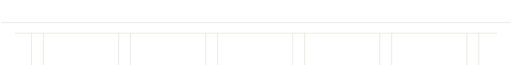
t = 0.00 s
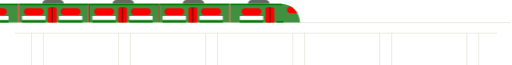
t = 1.67 s
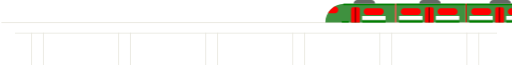
t = 3.33 s
t = 5.00 s: frame unchanged from t = 0.00 s, image omitted
t = 6.67 s: frame unchanged from t = 0.00 s, image omitted
t = 8.33 s: frame unchanged from t = 0.00 s, image omitted

The animated SVG that drew these frames (rendered in a browser with its animation timeline set to each time). Animation: 4 CSS @keyframes rules; frames cover the first 8.33 s, repeats indefinitely.

<?xml version="1.0" encoding="utf-8"?>
<!-- Generator: Adobe Illustrator 23.0.6, SVG Export Plug-In . SVG Version: 6.00 Build 0)  -->
<svg version="1.1" id="Layer_1" xmlns="http://www.w3.org/2000/svg" xmlns:xlink="http://www.w3.org/1999/xlink" x="0px" y="0px"
	 viewBox="0 0 600 76.6" style="enable-background:new 0 0 600 76.6;" xml:space="preserve">
<style type="text/css">
	<!-- .st0{fill:none;stroke:#E7E6DD;stroke-miterlimit:10;}
	.st1{fill:none;stroke:#E7E6DD;stroke-width:0.93;stroke-miterlimit:10;}
	.st2{fill:#064694;}
	.st3{fill:#0F3D8A;}
	.st4{fill:#FFFFFF;}
	.st5{fill:#2D65A8;}
	.st6{fill:none;stroke:#CFD64D;stroke-width:1.8074;stroke-miterlimit:10;}
	.st7{fill:none;stroke:#092E8C;stroke-width:0.794;stroke-miterlimit:10;}
	.st8{fill:#E7E6DD;} -->
	.st0{fill:none;stroke:#E7E6DD;stroke-miterlimit:10;}
	.st1{fill:none;stroke:#E7E6DD;stroke-width:0.93;stroke-miterlimit:10;}
	.st2{fill:#064694;}
	.st3{fill:#3f913f;}
	.st4{fill:#FFFFFF;}
	.st5{fill:#FF0000;}
	.st6{fill:none;stroke:#008000;stroke-width:1.8074;stroke-miterlimit:10;}
	.st7{fill:none;stroke:#000000;stroke-width:0.794;stroke-miterlimit:10;}
	.st8{fill:#646964;}

	#english{ 
		opacity:0;
		<!-- fill:red; -->
		-webkit-animation:linear infinite;
    -webkit-animation-name: hideEnglish;
    -webkit-animation-duration: 15s;
	-webkit-animation-delay: 15s;
		}
	#hindi{ 
		opacity:0;
	-webkit-animation:linear infinite;
    -webkit-animation-name: hideHindi;
    -webkit-animation-duration: 15s;
	
	}
	
	#english-first{ 
		opacity:0;
		-webkit-animation:linear;
    -webkit-animation-name: hideEnglish1;
    -webkit-animation-duration: 15s;
	-webkit-animation-iteration-count: 1;
		}
	
	<!-- #mask-train{ background-color:#ababab;fill:#EFEFEF;} -->
	#train_1_{
	transform: translateX(-100%);
    -webkit-animation:linear infinite;
    -webkit-animation-name: run;
    -webkit-animation-duration: 15s;
	<!-- opacity:.5; -->
	}     
	@keyframes run {
		0% { transform: translateX(-100%);  }
  30% { transform: translateX(100%);  }
  55% { transform: translateX(100%);  }
  85% { transform: translateX(-100%);}
  100% { transform: translateX(-100%);  }
  }
@keyframes hideHindi {
  0% { opacity: 0;}
  15% { opacity: 0;  }
  16% { opacity: 0;  }
  70% { opacity: 0;}
  71% { opacity: 0;  }
  
  100% { opacity: 0;  }
}

@keyframes hideEnglish1 {
  0% { opacity: 0;}
  
  14.7% { opacity: 0; }
  15.1% { opacity: 0; }
  70% { opacity: 0;}
  71% { opacity: 0; }
  
  100% { opacity: 0; }
}
@keyframes hideEnglish {
  0% { opacity: 0;}
  
  14.7% { opacity: 0; }
  15.1% { opacity: 0; }
  70% { opacity: 0;}
  71% { opacity: 0; }
  
  100% { opacity: 0; }
}
</style>
<g id="bridge">
	<g id="bridge_1_">
		<line class="st0" x1="0" y1="26.6" x2="600" y2="26.6"/>
		<line class="st1" x1="16" y1="39.1" x2="584" y2="39.1"/>
		<line class="st1" x1="35.5" y1="38.6" x2="35.5" y2="76.6"/>
		<line class="st1" x1="49.5" y1="38.6" x2="49.5" y2="76.6"/>
		<line class="st1" x1="138.1" y1="38.6" x2="138.1" y2="76.6"/>
		<line class="st1" x1="152.1" y1="38.6" x2="152.1" y2="76.6"/>
		<line class="st1" x1="240.7" y1="38.6" x2="240.7" y2="76.6"/>
		<line class="st1" x1="254.7" y1="38.6" x2="254.7" y2="76.6"/>
		<line class="st1" x1="343.3" y1="38.6" x2="343.3" y2="76.6"/>
		<line class="st1" x1="357.3" y1="38.6" x2="357.3" y2="76.6"/>
		<line class="st1" x1="445.9" y1="38.6" x2="445.9" y2="76.6"/>
		<line class="st1" x1="459.9" y1="38.6" x2="459.9" y2="76.6"/>
		<line class="st1" x1="548.5" y1="38.6" x2="548.5" y2="76.6"/>
		<line class="st1" x1="562.5" y1="38.6" x2="562.5" y2="76.6"/>
	</g>
</g>
<g id="english">
	<path class="st2" d="M116.2,21.4V10.2h-0.1l-3.7,8.8h-1.6l-3.7-8.8H107v11.2h-1.9V7.1h2.7l3.8,9.1h0l3.8-9.1h2.7v14.3H116.2z"/>
	<path class="st2" d="M126.5,21.4c0-0.2-0.1-0.8-0.1-1h-0.1c-0.8,0.9-1.7,1.3-2.9,1.3c-1.9,0-3.5-1-3.5-2.9c0-2.4,2.2-3.2,3.9-3.2
		h2.5v-1.2c0-1.3-0.8-1.9-2.1-1.9c-1.1,0-2.1,0.4-2.1,1.4v0.3h-1.7v-0.2c0-2.1,1.9-2.9,3.8-2.9c2.1,0,3.9,0.8,3.9,3.1v5.2
		c0,0.6,0.1,1.7,0.2,2.1H126.5z M126.4,16.8H124c-1.2,0-2.2,0.4-2.2,1.7c0,1.1,0.9,1.6,2,1.6c1.7,0,2.6-0.9,2.6-2.3V16.8z"/>
	<path class="st2" d="M136.9,21.4V15c0-1.6-0.8-2.4-2-2.4c-1.4,0-2.5,1.1-2.5,2.9v5.8h-1.8V7.1h1.8v5.6h0c0.7-1.1,1.7-1.7,3-1.7
		c2.2,0,3.3,1.5,3.3,3.5v6.9H136.9z"/>
	<path class="st2" d="M147,21.4c0-0.2-0.1-0.8-0.1-1h-0.1c-0.8,0.9-1.7,1.3-2.9,1.3c-1.9,0-3.5-1-3.5-2.9c0-2.4,2.2-3.2,3.9-3.2h2.5
		v-1.2c0-1.3-0.8-1.9-2.1-1.9c-1.1,0-2.1,0.4-2.1,1.4v0.3H141v-0.2c0-2.1,1.9-2.9,3.8-2.9c2.1,0,3.9,0.8,3.9,3.1v5.2
		c0,0.6,0.1,1.7,0.2,2.1H147z M146.9,16.8h-2.4c-1.2,0-2.2,0.4-2.2,1.7c0,1.1,0.9,1.6,2,1.6c1.7,0,2.6-0.9,2.6-2.3V16.8z"/>
	<path class="st2" d="M166.5,21.4V10.2h-0.1l-3.7,8.8h-1.6l-3.7-8.8h-0.1v11.2h-1.9V7.1h2.7l3.8,9.1h0l3.8-9.1h2.7v14.3H166.5z"/>
	<path class="st2" d="M177.3,21.4v-1.5h-0.1c-0.7,1.1-1.7,1.7-3,1.7c-2.2,0-3.3-1.6-3.3-3.5v-6.9h1.8v6.3c0,1.6,0.8,2.4,2,2.4
		c1.4,0,2.5-1.1,2.5-2.9v-5.9h1.9v10.1H177.3z"/>
	<path class="st2" d="M193.8,21.4V15c0-1.5-0.7-2.4-1.9-2.4c-1.4,0-2.4,1.3-2.4,2.8v5.9h-1.8V15c0-1.5-0.6-2.4-1.9-2.4
		c-1.1,0-2.4,1-2.4,2.8v6h-1.8V11.2h1.8v1.5h0c0.7-1.1,1.7-1.7,3.1-1.7c1.5,0,2.4,0.7,2.9,1.7c0,0,0.1,0,0.1,0
		c0.7-1,1.7-1.7,3.2-1.7c2,0,3.3,1.4,3.3,3.3v7H193.8z"/>
	<path class="st2" d="M202.5,21.6c-1.1,0-2.2-0.6-2.7-1.3h0v1.1H198V7.1h1.8v5.5h0c0.7-1,1.8-1.6,2.9-1.6c2.2,0,3.7,1.4,3.7,3.6v3.1
		C206.4,20.4,204.5,21.6,202.5,21.6z M204.6,14.8c0-1.2-0.8-2.2-2.3-2.2c-1.2,0-2.5,1-2.5,2.5v2.6c0,1.5,1.3,2.4,2.5,2.4
		c1.1,0,2.2-0.7,2.2-2.3V14.8z"/>
	<path class="st2" d="M214.3,21.4c0-0.2-0.1-0.8-0.1-1h-0.1c-0.8,0.9-1.7,1.3-2.9,1.3c-1.9,0-3.5-1-3.5-2.9c0-2.4,2.2-3.2,3.9-3.2
		h2.5v-1.2c0-1.3-0.8-1.9-2.1-1.9c-1.1,0-2.1,0.4-2.1,1.4v0.3h-1.7v-0.2c0-2.1,1.9-2.9,3.8-2.9c2.1,0,3.9,0.8,3.9,3.1v5.2
		c0,0.6,0.1,1.7,0.2,2.1H214.3z M214.2,16.8h-2.4c-1.2,0-2.2,0.4-2.2,1.7c0,1.1,0.9,1.6,2,1.6c1.7,0,2.6-0.9,2.6-2.3V16.8z"/>
	<path class="st2" d="M218.4,9.2V7h1.8v2.2H218.4z M218.4,21.4V11.2h1.8v10.1H218.4z"/>
	<path class="st2" d="M238.1,21.4V10.2H238l-3.7,8.8h-1.6l-3.7-8.8H229v11.2h-1.9V7.1h2.7l3.8,9.1h0l3.8-9.1h2.7v14.3H238.1z"/>
	<path class="st2" d="M246.6,21.6c-2.5,0-4.6-1.3-4.6-4.1v-2.1c0-2.8,1.9-4.3,4.4-4.3c2.3,0,4.1,1.4,4.1,4v1.8h-6.5v0.6
		c0,1.5,1.1,2.6,2.8,2.6c0.9,0,1.8-0.6,2.4-1.3l1.4,0.7C249.6,20.9,248.1,21.6,246.6,21.6z M248.6,15c0-1.4-0.7-2.4-2.3-2.4
		c-1.5,0-2.5,0.9-2.5,2.4v0.5h4.7V15z"/>
	<path class="st2" d="M255.6,21.5c-1.3,0-2.7-0.5-2.7-2.4v-6.4h-1.7v-1.5h1.6V8h1.8v3.3h2.8v1.5h-2.8v6c0,0.9,0.5,1.2,1.2,1.2
		c0.6,0,1.1-0.1,1.6-0.3v1.5C256.9,21.4,256,21.5,255.6,21.5z"/>
	<path class="st2" d="M263.6,12.8c-0.3,0-0.9,0.1-1.2,0.2c-1,0.4-1.8,1.4-1.8,2.9v5.5h-1.8V11.2h1.8V13h0c0.8-1.2,2-2,3.3-2
		c0.3,0,0.7,0.1,0.9,0.1v1.7C264.7,12.8,263.7,12.8,263.6,12.8z"/>
	<path class="st2" d="M270.2,21.6c-2.5,0-4.3-1.4-4.3-4v-2.4c0-2.7,1.9-4.2,4.2-4.2c2.5,0,4.3,1.6,4.3,4.2v2.2
		C274.4,20.1,272.5,21.6,270.2,21.6z M272.5,15.1c0-1.5-0.7-2.5-2.4-2.5c-1.5,0-2.4,0.9-2.4,2.6v2.4c0,1.5,0.7,2.5,2.4,2.5
		c1.5,0,2.4-0.9,2.4-2.6V15.1z"/>
	<path class="st2" d="M285.9,21.6c-3,0-5.4-1.7-5.4-4.8V12c0-3.3,2.5-5.2,5.4-5.2c3.1,0,5.5,1.8,5.5,5v4.7
		C291.4,19.7,288.8,21.6,285.9,21.6z M285.8,8.6c-1.9,0-3.4,1.2-3.4,3.3v4.7c0,2,1.4,3.2,3.5,3.2c1.9,0,3.4-1.1,3.4-3.2v-4.8
		C289.4,9.8,288,8.6,285.8,8.6z"/>
	<path class="st2" d="M298.1,21.6c-1.1,0-2.2-0.5-2.7-1.3h-0.1v5h-1.8V11.2h1.8v1.4h0c0.7-1.1,1.8-1.6,2.9-1.6
		c2.2,0,3.7,1.4,3.7,3.6v3.1C302,20.4,300.1,21.6,298.1,21.6z M300.1,14.8c0-1.2-0.8-2.2-2.3-2.2c-1.2,0-2.5,1-2.5,2.5v2.6
		c0,1.5,1.3,2.4,2.5,2.4c1.1,0,2.2-0.7,2.2-2.3V14.8z"/>
	<path class="st2" d="M308.1,21.6c-2.5,0-4.6-1.3-4.6-4.1v-2.1c0-2.8,1.9-4.3,4.4-4.3c2.3,0,4.1,1.4,4.1,4v1.8h-6.5v0.6
		c0,1.5,1.1,2.6,2.8,2.6c0.9,0,1.8-0.6,2.4-1.3l1.4,0.7C311,20.9,309.6,21.6,308.1,21.6z M310.1,15c0-1.4-0.7-2.4-2.3-2.4
		c-1.5,0-2.5,0.9-2.5,2.4v0.5h4.7V15z"/>
	<path class="st2" d="M318.5,12.8c-0.3,0-0.9,0.1-1.2,0.2c-1,0.4-1.8,1.4-1.8,2.9v5.5h-1.8V11.2h1.8V13h0c0.8-1.2,2-2,3.3-2
		c0.3,0,0.7,0.1,0.9,0.1v1.7C319.6,12.8,318.6,12.8,318.5,12.8z"/>
	<path class="st2" d="M327.2,21.4c0-0.2-0.1-0.8-0.1-1h-0.1c-0.8,0.9-1.7,1.3-2.9,1.3c-1.9,0-3.5-1-3.5-2.9c0-2.4,2.2-3.2,3.9-3.2
		h2.5v-1.2c0-1.3-0.8-1.9-2.1-1.9c-1.1,0-2.1,0.4-2.1,1.4v0.3h-1.7v-0.2c0-2.1,1.9-2.9,3.8-2.9c2.1,0,3.9,0.8,3.9,3.1v5.2
		c0,0.6,0.1,1.7,0.2,2.1H327.2z M327.1,16.8h-2.4c-1.2,0-2.2,0.4-2.2,1.7c0,1.1,0.9,1.6,2,1.6c1.7,0,2.6-0.9,2.6-2.3V16.8z"/>
	<path class="st2" d="M334.5,21.5c-1.3,0-2.7-0.5-2.7-2.4v-6.4h-1.7v-1.5h1.6V8h1.8v3.3h2.8v1.5h-2.8v6c0,0.9,0.5,1.2,1.2,1.2
		c0.6,0,1.1-0.1,1.6-0.3v1.5C335.8,21.4,334.9,21.5,334.5,21.5z"/>
	<path class="st2" d="M337.8,9.2V7h1.8v2.2H337.8z M337.8,21.4V11.2h1.8v10.1H337.8z"/>
	<path class="st2" d="M345.9,21.6c-2.5,0-4.3-1.4-4.3-4v-2.4c0-2.7,1.9-4.2,4.2-4.2c2.5,0,4.3,1.6,4.3,4.2v2.2
		C350.1,20.1,348.2,21.6,345.9,21.6z M348.2,15.1c0-1.5-0.7-2.5-2.4-2.5c-1.5,0-2.4,0.9-2.4,2.6v2.4c0,1.5,0.7,2.5,2.4,2.5
		c1.5,0,2.4-0.9,2.4-2.6V15.1z"/>
	<path class="st2" d="M358.4,21.4V15c0-1.6-0.8-2.4-2-2.4c-1.4,0-2.5,1.1-2.5,2.9v5.8h-1.8V11.2h1.8v1.5h0c0.7-1.1,1.7-1.7,3.1-1.7
		c2.2,0,3.3,1.5,3.3,3.5v6.9H358.4z"/>
	<path class="st2" d="M372.2,21.6c-3,0-5.5-1.5-5.5-4.8V12c0-3.1,2.3-5.1,5.4-5.1c2.9,0,5.2,1.6,5.2,4.2v0.5h-1.9v-0.3
		c0-1.7-1.4-2.7-3.3-2.7c-1.9,0-3.4,1.1-3.4,3.2v4.8c0,2,1.4,3.2,3.5,3.2c1.9,0,3.2-1,3.2-2.7v-0.3h1.9v0.5
		C377.3,20.2,374.7,21.6,372.2,21.6z"/>
	<path class="st2" d="M383.1,21.6c-2.5,0-4.3-1.4-4.3-4v-2.4c0-2.7,1.9-4.2,4.2-4.2c2.5,0,4.3,1.6,4.3,4.2v2.2
		C387.3,20.1,385.4,21.6,383.1,21.6z M385.4,15.1c0-1.5-0.7-2.5-2.4-2.5c-1.5,0-2.4,0.9-2.4,2.6v2.4c0,1.5,0.7,2.5,2.4,2.5
		c1.5,0,2.4-0.9,2.4-2.6V15.1z"/>
	<path class="st2" d="M394,12.8c-0.3,0-0.9,0.1-1.2,0.2c-1,0.4-1.8,1.4-1.8,2.9v5.5h-1.8V11.2h1.8V13h0c0.8-1.2,2-2,3.3-2
		c0.3,0,0.7,0.1,0.9,0.1v1.7C395,12.8,394.1,12.8,394,12.8z"/>
	<path class="st2" d="M401.3,21.6c-1.1,0-2.2-0.5-2.7-1.3h-0.1v5h-1.8V11.2h1.8v1.4h0c0.7-1.1,1.8-1.6,2.9-1.6
		c2.2,0,3.7,1.4,3.7,3.6v3.1C405.2,20.4,403.3,21.6,401.3,21.6z M403.3,14.8c0-1.2-0.8-2.2-2.3-2.2c-1.2,0-2.5,1-2.5,2.5v2.6
		c0,1.5,1.3,2.4,2.5,2.4c1.1,0,2.2-0.7,2.2-2.3V14.8z"/>
	<path class="st2" d="M411,21.6c-2.5,0-4.3-1.4-4.3-4v-2.4c0-2.7,1.9-4.2,4.2-4.2c2.5,0,4.3,1.6,4.3,4.2v2.2
		C415.2,20.1,413.3,21.6,411,21.6z M413.3,15.1c0-1.5-0.7-2.5-2.4-2.5c-1.5,0-2.4,0.9-2.4,2.6v2.4c0,1.5,0.7,2.5,2.4,2.5
		c1.5,0,2.4-0.9,2.4-2.6V15.1z"/>
	<path class="st2" d="M421.9,12.8c-0.3,0-0.9,0.1-1.2,0.2c-1,0.4-1.8,1.4-1.8,2.9v5.5h-1.8V11.2h1.8V13h0c0.8-1.2,2-2,3.3-2
		c0.3,0,0.7,0.1,0.9,0.1v1.7C422.9,12.8,422,12.8,421.9,12.8z"/>
	<path class="st2" d="M430.5,21.4c0-0.2-0.1-0.8-0.1-1h-0.1c-0.8,0.9-1.7,1.3-2.9,1.3c-1.9,0-3.5-1-3.5-2.9c0-2.4,2.2-3.2,3.9-3.2
		h2.5v-1.2c0-1.3-0.8-1.9-2.1-1.9c-1.1,0-2.1,0.4-2.1,1.4v0.3h-1.7v-0.2c0-2.1,1.9-2.9,3.8-2.9c2.1,0,3.9,0.8,3.9,3.1v5.2
		c0,0.6,0.1,1.7,0.2,2.1H430.5z M430.4,16.8H428c-1.2,0-2.2,0.4-2.2,1.7c0,1.1,0.9,1.6,2,1.6c1.7,0,2.6-0.9,2.6-2.3V16.8z"/>
	<path class="st2" d="M437.8,21.5c-1.3,0-2.7-0.5-2.7-2.4v-6.4h-1.7v-1.5h1.6V8h1.8v3.3h2.8v1.5H437v6c0,0.9,0.5,1.2,1.2,1.2
		c0.6,0,1.1-0.1,1.6-0.3v1.5C439.1,21.4,438.3,21.5,437.8,21.5z"/>
	<path class="st2" d="M441.2,9.2V7h1.8v2.2H441.2z M441.2,21.4V11.2h1.8v10.1H441.2z"/>
	<path class="st2" d="M449.2,21.6c-2.5,0-4.3-1.4-4.3-4v-2.4c0-2.7,1.9-4.2,4.2-4.2c2.5,0,4.3,1.6,4.3,4.2v2.2
		C453.5,20.1,451.5,21.6,449.2,21.6z M451.6,15.1c0-1.5-0.7-2.5-2.4-2.5c-1.5,0-2.4,0.9-2.4,2.6v2.4c0,1.5,0.7,2.5,2.4,2.5
		c1.5,0,2.4-0.9,2.4-2.6V15.1z"/>
	<path class="st2" d="M461.8,21.4V15c0-1.6-0.8-2.4-2-2.4c-1.4,0-2.5,1.1-2.5,2.9v5.8h-1.8V11.2h1.8v1.5h0c0.7-1.1,1.7-1.7,3.1-1.7
		c2.2,0,3.3,1.5,3.3,3.5v6.9H461.8z"/>
	<path class="st2" d="M470.4,21.4V7.1h2v12.5h6.9v1.7H470.4z"/>
	<path class="st2" d="M484.1,21.5c-1.3,0-2.7-0.5-2.7-2.4v-6.4h-1.7v-1.5h1.6V8h1.8v3.3h2.8v1.5h-2.8v6c0,0.9,0.5,1.2,1.2,1.2
		c0.6,0,1.1-0.1,1.6-0.3v1.5C485.4,21.4,484.5,21.5,484.1,21.5z"/>
	<path class="st2" d="M493.6,21.4v-1.3h0c-0.6,0.9-1.8,1.5-2.9,1.5c-2.2,0-3.7-1.4-3.7-3.6v-3.1c0-2.6,2-3.8,4-3.8
		c1,0,2.1,0.5,2.6,1.3h0.1V7.1h1.8v14.3H493.6z M493.6,14.9c0-1.5-1.2-2.3-2.5-2.3c-1.1,0-2.3,0.7-2.3,2.3v3c0,1.2,0.8,2.2,2.3,2.2
		c1.2,0,2.5-0.9,2.5-2.4V14.9z"/>
</g>
<g id="english-first">
	<path class="st2" d="M116.2,21.4V10.2h-0.1l-3.7,8.8h-1.6l-3.7-8.8H107v11.2h-1.9V7.1h2.7l3.8,9.1h0l3.8-9.1h2.7v14.3H116.2z"/>
	<path class="st2" d="M126.5,21.4c0-0.2-0.1-0.8-0.1-1h-0.1c-0.8,0.9-1.7,1.3-2.9,1.3c-1.9,0-3.5-1-3.5-2.9c0-2.4,2.2-3.2,3.9-3.2
		h2.5v-1.2c0-1.3-0.8-1.9-2.1-1.9c-1.1,0-2.1,0.4-2.1,1.4v0.3h-1.7v-0.2c0-2.1,1.9-2.9,3.8-2.9c2.1,0,3.9,0.8,3.9,3.1v5.2
		c0,0.6,0.1,1.7,0.2,2.1H126.5z M126.4,16.8H124c-1.2,0-2.2,0.4-2.2,1.7c0,1.1,0.9,1.6,2,1.6c1.7,0,2.6-0.9,2.6-2.3V16.8z"/>
	<path class="st2" d="M136.9,21.4V15c0-1.6-0.8-2.4-2-2.4c-1.4,0-2.5,1.1-2.5,2.9v5.8h-1.8V7.1h1.8v5.6h0c0.7-1.1,1.7-1.7,3-1.7
		c2.2,0,3.3,1.5,3.3,3.5v6.9H136.9z"/>
	<path class="st2" d="M147,21.4c0-0.2-0.1-0.8-0.1-1h-0.1c-0.8,0.9-1.7,1.3-2.9,1.3c-1.9,0-3.5-1-3.5-2.9c0-2.4,2.2-3.2,3.9-3.2h2.5
		v-1.2c0-1.3-0.8-1.9-2.1-1.9c-1.1,0-2.1,0.4-2.1,1.4v0.3H141v-0.2c0-2.1,1.9-2.9,3.8-2.9c2.1,0,3.9,0.8,3.9,3.1v5.2
		c0,0.6,0.1,1.7,0.2,2.1H147z M146.9,16.8h-2.4c-1.2,0-2.2,0.4-2.2,1.7c0,1.1,0.9,1.6,2,1.6c1.7,0,2.6-0.9,2.6-2.3V16.8z"/>
	<path class="st2" d="M166.5,21.4V10.2h-0.1l-3.7,8.8h-1.6l-3.7-8.8h-0.1v11.2h-1.9V7.1h2.7l3.8,9.1h0l3.8-9.1h2.7v14.3H166.5z"/>
	<path class="st2" d="M177.3,21.4v-1.5h-0.1c-0.7,1.1-1.7,1.7-3,1.7c-2.2,0-3.3-1.6-3.3-3.5v-6.9h1.8v6.3c0,1.6,0.8,2.4,2,2.4
		c1.4,0,2.5-1.1,2.5-2.9v-5.9h1.9v10.1H177.3z"/>
	<path class="st2" d="M193.8,21.4V15c0-1.5-0.7-2.4-1.9-2.4c-1.4,0-2.4,1.3-2.4,2.8v5.9h-1.8V15c0-1.5-0.6-2.4-1.9-2.4
		c-1.1,0-2.4,1-2.4,2.8v6h-1.8V11.2h1.8v1.5h0c0.7-1.1,1.7-1.7,3.1-1.7c1.5,0,2.4,0.7,2.9,1.7c0,0,0.1,0,0.1,0
		c0.7-1,1.7-1.7,3.2-1.7c2,0,3.3,1.4,3.3,3.3v7H193.8z"/>
	<path class="st2" d="M202.5,21.6c-1.1,0-2.2-0.6-2.7-1.3h0v1.1H198V7.1h1.8v5.5h0c0.7-1,1.8-1.6,2.9-1.6c2.2,0,3.7,1.4,3.7,3.6v3.1
		C206.4,20.4,204.5,21.6,202.5,21.6z M204.6,14.8c0-1.2-0.8-2.2-2.3-2.2c-1.2,0-2.5,1-2.5,2.5v2.6c0,1.5,1.3,2.4,2.5,2.4
		c1.1,0,2.2-0.7,2.2-2.3V14.8z"/>
	<path class="st2" d="M214.3,21.4c0-0.2-0.1-0.8-0.1-1h-0.1c-0.8,0.9-1.7,1.3-2.9,1.3c-1.9,0-3.5-1-3.5-2.9c0-2.4,2.2-3.2,3.9-3.2
		h2.5v-1.2c0-1.3-0.8-1.9-2.1-1.9c-1.1,0-2.1,0.4-2.1,1.4v0.3h-1.7v-0.2c0-2.1,1.9-2.9,3.8-2.9c2.1,0,3.9,0.8,3.9,3.1v5.2
		c0,0.6,0.1,1.7,0.2,2.1H214.3z M214.2,16.8h-2.4c-1.2,0-2.2,0.4-2.2,1.7c0,1.1,0.9,1.6,2,1.6c1.7,0,2.6-0.9,2.6-2.3V16.8z"/>
	<path class="st2" d="M218.4,9.2V7h1.8v2.2H218.4z M218.4,21.4V11.2h1.8v10.1H218.4z"/>
	<path class="st2" d="M238.1,21.4V10.2H238l-3.7,8.8h-1.6l-3.7-8.8H229v11.2h-1.9V7.1h2.7l3.8,9.1h0l3.8-9.1h2.7v14.3H238.1z"/>
	<path class="st2" d="M246.6,21.6c-2.5,0-4.6-1.3-4.6-4.1v-2.1c0-2.8,1.9-4.3,4.4-4.3c2.3,0,4.1,1.4,4.1,4v1.8h-6.5v0.6
		c0,1.5,1.1,2.6,2.8,2.6c0.9,0,1.8-0.6,2.4-1.3l1.4,0.7C249.6,20.9,248.1,21.6,246.6,21.6z M248.6,15c0-1.4-0.7-2.4-2.3-2.4
		c-1.5,0-2.5,0.9-2.5,2.4v0.5h4.7V15z"/>
	<path class="st2" d="M255.6,21.5c-1.3,0-2.7-0.5-2.7-2.4v-6.4h-1.7v-1.5h1.6V8h1.8v3.3h2.8v1.5h-2.8v6c0,0.9,0.5,1.2,1.2,1.2
		c0.6,0,1.1-0.1,1.6-0.3v1.5C256.9,21.4,256,21.5,255.6,21.5z"/>
	<path class="st2" d="M263.6,12.8c-0.3,0-0.9,0.1-1.2,0.2c-1,0.4-1.8,1.4-1.8,2.9v5.5h-1.8V11.2h1.8V13h0c0.8-1.2,2-2,3.3-2
		c0.3,0,0.7,0.1,0.9,0.1v1.7C264.7,12.8,263.7,12.8,263.6,12.8z"/>
	<path class="st2" d="M270.2,21.6c-2.5,0-4.3-1.4-4.3-4v-2.4c0-2.7,1.9-4.2,4.2-4.2c2.5,0,4.3,1.6,4.3,4.2v2.2
		C274.4,20.1,272.5,21.6,270.2,21.6z M272.5,15.1c0-1.5-0.7-2.5-2.4-2.5c-1.5,0-2.4,0.9-2.4,2.6v2.4c0,1.5,0.7,2.5,2.4,2.5
		c1.5,0,2.4-0.9,2.4-2.6V15.1z"/>
	<path class="st2" d="M285.9,21.6c-3,0-5.4-1.7-5.4-4.8V12c0-3.3,2.5-5.2,5.4-5.2c3.1,0,5.5,1.8,5.5,5v4.7
		C291.4,19.7,288.8,21.6,285.9,21.6z M285.8,8.6c-1.9,0-3.4,1.2-3.4,3.3v4.7c0,2,1.4,3.2,3.5,3.2c1.9,0,3.4-1.1,3.4-3.2v-4.8
		C289.4,9.8,288,8.6,285.8,8.6z"/>
	<path class="st2" d="M298.1,21.6c-1.1,0-2.2-0.5-2.7-1.3h-0.1v5h-1.8V11.2h1.8v1.4h0c0.7-1.1,1.8-1.6,2.9-1.6
		c2.2,0,3.7,1.4,3.7,3.6v3.1C302,20.4,300.1,21.6,298.1,21.6z M300.1,14.8c0-1.2-0.8-2.2-2.3-2.2c-1.2,0-2.5,1-2.5,2.5v2.6
		c0,1.5,1.3,2.4,2.5,2.4c1.1,0,2.2-0.7,2.2-2.3V14.8z"/>
	<path class="st2" d="M308.1,21.6c-2.5,0-4.6-1.3-4.6-4.1v-2.1c0-2.8,1.9-4.3,4.4-4.3c2.3,0,4.1,1.4,4.1,4v1.8h-6.5v0.6
		c0,1.5,1.1,2.6,2.8,2.6c0.9,0,1.8-0.6,2.4-1.3l1.4,0.7C311,20.9,309.6,21.6,308.1,21.6z M310.1,15c0-1.4-0.7-2.4-2.3-2.4
		c-1.5,0-2.5,0.9-2.5,2.4v0.5h4.7V15z"/>
	<path class="st2" d="M318.5,12.8c-0.3,0-0.9,0.1-1.2,0.2c-1,0.4-1.8,1.4-1.8,2.9v5.5h-1.8V11.2h1.8V13h0c0.8-1.2,2-2,3.3-2
		c0.3,0,0.7,0.1,0.9,0.1v1.7C319.6,12.8,318.6,12.8,318.5,12.8z"/>
	<path class="st2" d="M327.2,21.4c0-0.2-0.1-0.8-0.1-1h-0.1c-0.8,0.9-1.7,1.3-2.9,1.3c-1.9,0-3.5-1-3.5-2.9c0-2.4,2.2-3.2,3.9-3.2
		h2.5v-1.2c0-1.3-0.8-1.9-2.1-1.9c-1.1,0-2.1,0.4-2.1,1.4v0.3h-1.7v-0.2c0-2.1,1.9-2.9,3.8-2.9c2.1,0,3.9,0.8,3.9,3.1v5.2
		c0,0.6,0.1,1.7,0.2,2.1H327.2z M327.1,16.8h-2.4c-1.2,0-2.2,0.4-2.2,1.7c0,1.1,0.9,1.6,2,1.6c1.7,0,2.6-0.9,2.6-2.3V16.8z"/>
	<path class="st2" d="M334.5,21.5c-1.3,0-2.7-0.5-2.7-2.4v-6.4h-1.7v-1.5h1.6V8h1.8v3.3h2.8v1.5h-2.8v6c0,0.9,0.5,1.2,1.2,1.2
		c0.6,0,1.1-0.1,1.6-0.3v1.5C335.8,21.4,334.9,21.5,334.5,21.5z"/>
	<path class="st2" d="M337.8,9.2V7h1.8v2.2H337.8z M337.8,21.4V11.2h1.8v10.1H337.8z"/>
	<path class="st2" d="M345.9,21.6c-2.5,0-4.3-1.4-4.3-4v-2.4c0-2.7,1.9-4.2,4.2-4.2c2.5,0,4.3,1.6,4.3,4.2v2.2
		C350.1,20.1,348.2,21.6,345.9,21.6z M348.2,15.1c0-1.5-0.7-2.5-2.4-2.5c-1.5,0-2.4,0.9-2.4,2.6v2.4c0,1.5,0.7,2.5,2.4,2.5
		c1.5,0,2.4-0.9,2.4-2.6V15.1z"/>
	<path class="st2" d="M358.4,21.4V15c0-1.6-0.8-2.4-2-2.4c-1.4,0-2.5,1.1-2.5,2.9v5.8h-1.8V11.2h1.8v1.5h0c0.7-1.1,1.7-1.7,3.1-1.7
		c2.2,0,3.3,1.5,3.3,3.5v6.9H358.4z"/>
	<path class="st2" d="M372.2,21.6c-3,0-5.5-1.5-5.5-4.8V12c0-3.1,2.3-5.1,5.4-5.1c2.9,0,5.2,1.6,5.2,4.2v0.5h-1.9v-0.3
		c0-1.7-1.4-2.7-3.3-2.7c-1.9,0-3.4,1.1-3.4,3.2v4.8c0,2,1.4,3.2,3.5,3.2c1.9,0,3.2-1,3.2-2.7v-0.3h1.9v0.5
		C377.3,20.2,374.7,21.6,372.2,21.6z"/>
	<path class="st2" d="M383.1,21.6c-2.5,0-4.3-1.4-4.3-4v-2.4c0-2.7,1.9-4.2,4.2-4.2c2.5,0,4.3,1.6,4.3,4.2v2.2
		C387.3,20.1,385.4,21.6,383.1,21.6z M385.4,15.1c0-1.5-0.7-2.5-2.4-2.5c-1.5,0-2.4,0.9-2.4,2.6v2.4c0,1.5,0.7,2.5,2.4,2.5
		c1.5,0,2.4-0.9,2.4-2.6V15.1z"/>
	<path class="st2" d="M394,12.8c-0.3,0-0.9,0.1-1.2,0.2c-1,0.4-1.8,1.4-1.8,2.9v5.5h-1.8V11.2h1.8V13h0c0.8-1.2,2-2,3.3-2
		c0.3,0,0.7,0.1,0.9,0.1v1.7C395,12.8,394.1,12.8,394,12.8z"/>
	<path class="st2" d="M401.3,21.6c-1.1,0-2.2-0.5-2.7-1.3h-0.1v5h-1.8V11.2h1.8v1.4h0c0.7-1.1,1.8-1.6,2.9-1.6
		c2.2,0,3.7,1.4,3.7,3.6v3.1C405.2,20.4,403.3,21.6,401.3,21.6z M403.3,14.8c0-1.2-0.8-2.2-2.3-2.2c-1.2,0-2.5,1-2.5,2.5v2.6
		c0,1.5,1.3,2.4,2.5,2.4c1.1,0,2.2-0.7,2.2-2.3V14.8z"/>
	<path class="st2" d="M411,21.6c-2.5,0-4.3-1.4-4.3-4v-2.4c0-2.7,1.9-4.2,4.2-4.2c2.5,0,4.3,1.6,4.3,4.2v2.2
		C415.2,20.1,413.3,21.6,411,21.6z M413.3,15.1c0-1.5-0.7-2.5-2.4-2.5c-1.5,0-2.4,0.9-2.4,2.6v2.4c0,1.5,0.7,2.5,2.4,2.5
		c1.5,0,2.4-0.9,2.4-2.6V15.1z"/>
	<path class="st2" d="M421.9,12.8c-0.3,0-0.9,0.1-1.2,0.2c-1,0.4-1.8,1.4-1.8,2.9v5.5h-1.8V11.2h1.8V13h0c0.8-1.2,2-2,3.3-2
		c0.3,0,0.7,0.1,0.9,0.1v1.7C422.9,12.8,422,12.8,421.9,12.8z"/>
	<path class="st2" d="M430.5,21.4c0-0.2-0.1-0.8-0.1-1h-0.1c-0.8,0.9-1.7,1.3-2.9,1.3c-1.9,0-3.5-1-3.5-2.9c0-2.4,2.2-3.2,3.9-3.2
		h2.5v-1.2c0-1.3-0.8-1.9-2.1-1.9c-1.1,0-2.1,0.4-2.1,1.4v0.3h-1.7v-0.2c0-2.1,1.9-2.9,3.8-2.9c2.1,0,3.9,0.8,3.9,3.1v5.2
		c0,0.6,0.1,1.7,0.2,2.1H430.5z M430.4,16.8H428c-1.2,0-2.2,0.4-2.2,1.7c0,1.1,0.9,1.6,2,1.6c1.7,0,2.6-0.9,2.6-2.3V16.8z"/>
	<path class="st2" d="M437.8,21.5c-1.3,0-2.7-0.5-2.7-2.4v-6.4h-1.7v-1.5h1.6V8h1.8v3.3h2.8v1.5H437v6c0,0.9,0.5,1.2,1.2,1.2
		c0.6,0,1.1-0.1,1.6-0.3v1.5C439.1,21.4,438.3,21.5,437.8,21.5z"/>
	<path class="st2" d="M441.2,9.2V7h1.8v2.2H441.2z M441.2,21.4V11.2h1.8v10.1H441.2z"/>
	<path class="st2" d="M449.2,21.6c-2.5,0-4.3-1.4-4.3-4v-2.4c0-2.7,1.9-4.2,4.2-4.2c2.5,0,4.3,1.6,4.3,4.2v2.2
		C453.5,20.1,451.5,21.6,449.2,21.6z M451.6,15.1c0-1.5-0.7-2.5-2.4-2.5c-1.5,0-2.4,0.9-2.4,2.6v2.4c0,1.5,0.7,2.5,2.4,2.5
		c1.5,0,2.4-0.9,2.4-2.6V15.1z"/>
	<path class="st2" d="M461.8,21.4V15c0-1.6-0.8-2.4-2-2.4c-1.4,0-2.5,1.1-2.5,2.9v5.8h-1.8V11.2h1.8v1.5h0c0.7-1.1,1.7-1.7,3.1-1.7
		c2.2,0,3.3,1.5,3.3,3.5v6.9H461.8z"/>
	<path class="st2" d="M470.4,21.4V7.1h2v12.5h6.9v1.7H470.4z"/>
	<path class="st2" d="M484.1,21.5c-1.3,0-2.7-0.5-2.7-2.4v-6.4h-1.7v-1.5h1.6V8h1.8v3.3h2.8v1.5h-2.8v6c0,0.9,0.5,1.2,1.2,1.2
		c0.6,0,1.1-0.1,1.6-0.3v1.5C485.4,21.4,484.5,21.5,484.1,21.5z"/>
	<path class="st2" d="M493.6,21.4v-1.3h0c-0.6,0.9-1.8,1.5-2.9,1.5c-2.2,0-3.7-1.4-3.7-3.6v-3.1c0-2.6,2-3.8,4-3.8
		c1,0,2.1,0.5,2.6,1.3h0.1V7.1h1.8v14.3H493.6z M493.6,14.9c0-1.5-1.2-2.3-2.5-2.3c-1.1,0-2.3,0.7-2.3,2.3v3c0,1.2,0.8,2.2,2.3,2.2
		c1.2,0,2.5-0.9,2.5-2.4V14.9z"/>
</g> 
<path id="hindi" class="st2" d="M184.4,20.9h1.7V10.6h2.1V9.2h-11.4v1.4h2.5v4.1l-0.9,0.7c0,1,0.5,1.9,1.2,2.6h1.3v-1.8h3.5V20.9z
	 M184.4,10.6v4H181v-4H184.4z M195.6,21.2c-3.7-0.2-4.8-1.3-4.8-2.5c0-1,1-1.8,2.4-1.8c0.9,0,1.4,0.5,1.4,1c0,0.5-0.3,1-0.7,1.3
	l1.4,0.8c0.6-0.5,0.9-1.3,0.9-2c0-1.3-1-2.6-3-2.6c-0.6,0-1.1,0.1-1.6,0.3c-0.5-0.2-0.9-0.8-0.9-1.4c0-0.4,0.3-0.8,1-0.8h3.9v-3h1.9
	V9.2h-10.2v1.4h6.6v1.6h-2.6c-1.5,0-2.3,0.8-2.3,1.9c0,0.9,0.5,1.8,1.4,2.2c-0.7,0.5-1.2,1.3-1.2,2.2c0,2.4,2.4,3.7,5.8,4
	L195.6,21.2z M200.4,10.6h2.1V9.2h-5.9v1.4h2.1v10.3h1.7V10.6z M214.4,20.9h1.7V10.6h2.1V9.2h-11.4v1.4h2.5v4.1l-0.9,0.7
	c0,1,0.5,1.9,1.2,2.6h1.4v-1.8h3.5V20.9z M214.4,10.6v4H211v-4H214.4z M210.1,22.1l-1.2,1.1c1.3,1.8,3.4,3,5.6,3
	c2.6,0,3.6-1.6,3.6-3c0-1.5-1.2-2.7-2.7-2.7c-0.1,0-0.2,0-0.3,0c-1-0.1-2,0.4-2.7,1.2l1.2,1c0.3-0.5,0.9-0.8,1.4-0.8
	c0.7,0,1.2,0.5,1.3,1.2c0,0,0,0.1,0,0.1c0,1.1-0.9,1.6-1.9,1.6C212.7,24.7,211,23.7,210.1,22.1z M214.1,6.3c0,0.6,0.5,1.1,1.1,1.1
	c0,0,0,0,0,0c0.6,0,1.2-0.5,1.2-1.1c0,0,0,0,0,0c0-0.6-0.5-1.2-1.1-1.2c0,0,0,0-0.1,0C214.6,5.1,214.1,5.6,214.1,6.3
	C214.1,6.2,214.1,6.3,214.1,6.3L214.1,6.3z M226.4,20.9V10.6h2.1V9.2h-11.2v1.4h7.4v4.6c0,0.4-0.1,0.8-0.3,1.2l-3.3-2.7
	c0.4-0.2,0.8-0.4,1.3-0.4c0.4,0,0.8,0.1,1.2,0.2l-0.1-1.5c-0.4-0.1-0.8-0.2-1.3-0.1c-2-0.1-3.7,1.5-3.7,3.5c0,0,0,0.1,0,0.1
	c0,1.9,1.5,3.5,3.4,3.5c0.1,0,0.1,0,0.2,0c1,0,1.9-0.3,2.6-1.1h0.1v2.9H226.4z M222.3,17.7c-1.1,0.1-2.1-0.8-2.2-2
	c0-0.1,0-0.1,0-0.2c0-0.4,0.1-0.7,0.3-1l3.4,2.7C223.4,17.5,222.9,17.7,222.3,17.7z M235.5,5.8c0.4,0,0.8,0.1,1.2,0.3l0.5-1.4
	c-0.6-0.3-1.2-0.4-1.8-0.4c-1.5-0.1-2.7,1-2.8,2.5c0,0,0,0.1,0,0.1c0,0.9,0.4,1.8,1.2,2.2v0.1h-6.1v1.4h6.4v1.6h-2.5
	c-1.4,0-2.2,0.7-2.2,1.9c0.1,1.5,1.1,2.8,2.5,3.2l2.7-0.6c0.3,0.2,0.4,0.6,0.4,1c0,1.1-1.2,1.6-2.3,1.6h-0.5l-2.5-1.6
	c-0.4,0.2-0.7,0.6-0.7,1.1c0,0.9,0.8,1.9,2.8,1.9l3,2.6l1.8-1l-2.9-1.9v-0.1c1.5-0.1,3-1,3-2.7c0.1-1.1-0.5-2.1-1.5-2.5l-3,0.6
	c-0.6-0.2-1-0.7-1-1.2c0-0.5,0.2-0.9,1.2-0.9h3.4v-3h2.5V9.2h-2.6c-0.8-0.4-1.4-1.2-1.4-2.1c0-0.7,0.5-1.3,1.2-1.4
	C235.4,5.8,235.5,5.8,235.5,5.8z M250.1,20.9h1.7V10.6h2.1V9.2h-11.4v1.4h2.5v4.1l-0.9,0.7c0,1,0.5,1.9,1.2,2.6h1.4v-1.8h3.5V20.9z
	 M250.1,10.6v4h-3.5v-4H250.1z M250.3,9.4l1.4-0.1l-4.1-5l-1.9,0.4l1.5,1.7c0.9,1.1,1.9,2,3.1,2.9L250.3,9.4z M253,9.2v1.4h5.9v1.8
	l-1.9,0.6c-1.9,0.6-2.8,1.5-2.8,3.2c0.1,1.9,1.3,3.5,3.2,3.9l-2.6,2.6l1.9,0.5l2.1-2.5l2,2.5l1.9-0.5l-2.5-2.6
	c0.9-0.2,1.7-0.6,2.3-1.2l-0.9-1.4c-0.8,0.8-1.8,1.3-3,1.2c-1.3,0.1-2.5-0.8-2.6-2.2c0,0,0-0.1,0-0.1c0-1,0.3-1.6,2.1-2.1l2.6-0.7
	v-3h2.4V9.2L253,9.2z M266.1,20.9V10.6h2.1V9.2H266l-4-4.9L260,4.7l1.5,1.7c0.9,1,1.8,1.9,2.9,2.8h-2.1v1.4h2.1v10.3H266.1z
	 M280.3,14.7c-0.6,0-1.1-0.1-1.6-0.2c0-0.2,0.1-0.4,0.1-0.6v-3.3h3.2v3.8C281.4,14.6,280.9,14.7,280.3,14.7z M276,16.2L276,16.2
	c0.2,0,0.3,0,0.5,0c0.5,0,1-0.2,1.4-0.5c0.8,0.3,1.6,0.5,2.5,0.5c0.5,0,1,0,1.5-0.1v4.9h1.7V10.6h2.1V9.2h-13.3v1.4h4.6v3.2
	c0.1,0.5-0.3,1-0.8,1.1c-0.1,0-0.2,0-0.3,0c-0.6,0-1.2-0.4-1.6-0.9l-1.3,1l4.8,6.1l1.4-0.9l-2-2.5C276.8,17.1,276.4,16.7,276,16.2z
	 M281.7,6.3c0,0.6,0.5,1.1,1.1,1.1c0,0,0,0,0,0c0.6,0,1.2-0.5,1.2-1.1c0,0,0,0,0,0c0-0.6-0.5-1.2-1.1-1.2c0,0,0,0-0.1,0
	C282.2,5.1,281.6,5.6,281.7,6.3C281.6,6.2,281.6,6.3,281.7,6.3L281.7,6.3z M293.7,17.7L293.7,17.7l0.1,3.2h1.7V10.6h2.1V9.2h-12.7
	v1.4h8.9v3.7c0,2-1.2,3.2-2.9,3.2c-1.3,0-2-0.7-2-1.7c0-1.1,0.7-1.8,2.1-1.8h1.3v-1.5h-6.7v1.5h2.4v0.1c-0.6,0.5-0.9,1.2-0.9,1.9
	c0,1.6,1.3,3,3.4,3C291.7,19.1,292.9,18.6,293.7,17.7z M300.5,10.6h2.1V9.2h-5.9v1.4h2.1v10.3h1.7V10.6z M311.7,13.1L311.7,13.1
	c-0.5-0.4-1-0.6-1.5-0.5c-0.9,0-1.7,0.6-1.9,1.5h-0.1c-0.4-0.9-1.3-1.5-2.2-1.4c-1.7,0-3.1,1.4-3,3.1c0,0.1,0,0.2,0,0.3
	c0.1,2.2,1.3,4.1,3.3,5.1l1.1-1.2c-1.6-0.7-2.6-2.2-2.7-3.9c0-1.4,0.7-1.9,1.4-1.9c0.8,0,1.4,0.5,1.4,1.6v1.7h1.6v-1.7
	c0-1.2,0.5-1.7,1.4-1.7c0.5,0,0.9,0.2,1.3,0.5v6.3h1.7V10.6h2.1V9.2h-13.8v1.4h10V13.1z M316.9,17.3l0.9-0.4v-1.7h3.3v5.8h1.7V10.6
	h2.1V9.2h-10.3v1.4h6.5v3.1h-4.5l-1.2,0.9C315.4,15.7,316,16.7,316.9,17.3z M340.9,8.1l1.2-1c-1.5-2-3.8-3.1-6.3-3.1
	c-2.7,0-4.4,1.4-4.4,3.7v1.5h-2.1v1.4h2.1v10.3h1.7V10.6h2.1V9.2H333V7.7c0-1.4,1-2.2,2.7-2.2C337.7,5.5,339.6,6.5,340.9,8.1z
	 M336.5,17.3l0.9-0.4v-1.7h3.3v5.8h1.7V10.6h2.1V9.2h-10.3v1.4h6.5v3.1h-4.5l-1.2,0.9C335,15.7,335.6,16.7,336.5,17.3z M351,10.6
	v10.3h1.7V10.6h2.1V9.2h-11.1v1.4h2.6v3.5l-1.2,0.9c0,0.9,0.4,1.8,1.1,2.4h1.7v-6.8L351,10.6z M361.6,20.9h1.7V10.6h2.1V9.2h-11.4
	v1.4h2.5v4.1l-0.9,0.7c0,1,0.5,1.9,1.2,2.6h1.3v-1.8h3.5V20.9z M361.6,10.6v4h-3.5v-4H361.6z M384.7,8.1l1-1.1c-2.3-2-5.3-3.1-8.3-3
	c-3.8,0-5.7,1.5-5.7,3.9v1.2h-2.1v1.4h2.1v10.3h1.7V10.6h2.1V9.2h-2.1V8c0-1.5,1.1-2.4,3.9-2.4C380,5.5,382.7,6.4,384.7,8.1z
	 M384.7,13.1L384.7,13.1c-0.5-0.4-1-0.6-1.5-0.5c-0.9,0-1.7,0.6-1.9,1.5h-0.1c-0.4-0.9-1.3-1.5-2.2-1.4c-1.7,0-3,1.4-3,3.1
	c0,0.1,0,0.2,0,0.3c0.1,2.2,1.3,4.1,3.3,5.1l1.1-1.2c-1.6-0.7-2.6-2.2-2.7-3.9c0-1.4,0.7-1.9,1.4-1.9c0.8,0,1.4,0.5,1.4,1.6v1.7h1.6
	v-1.7c0-1.2,0.5-1.7,1.4-1.7c0.5,0,0.9,0.2,1.3,0.5v6.3h1.7V10.6h2.1V9.2h-13.8v1.4h10V13.1z M400.4,8.1l1.1-1c-1.8-2-4.3-3.1-7-3.1
	c-3,0-4.8,1.4-4.8,3.8v1.4h-2.1v1.4h2.1v10.3h1.7V10.6h2.1V9.2h-2.1V7.8c0-1.5,1-2.3,3.1-2.3C396.7,5.5,398.9,6.5,400.4,8.1z
	 M400.3,20.9h1.7V10.6h2.1V9.2h-11.4v1.4h2.5v4.1l-0.9,0.7c0,1,0.5,1.9,1.2,2.6h1.4v-1.8h3.5L400.3,20.9z M400.3,10.6v4h-3.5v-4
	H400.3z M403.2,9.2v1.4h5.9v1.8l-1.9,0.6c-1.9,0.6-2.8,1.5-2.8,3.2c0.1,2.4,2.1,4.2,4.5,4.1c0,0,0,0,0,0c1.4,0,2.7-0.5,3.7-1.4
	l-0.9-1.4c-0.8,0.8-1.8,1.3-3,1.2c-1.3,0.1-2.5-0.8-2.6-2.2c0,0,0-0.1,0-0.1c0-1,0.3-1.6,2.1-2.1l2.6-0.7v-3h2.4V9.2H403.2z
	 M407.4,4.6l-1.9,0.4l1.1,1.5c0.8,1.1,1.7,2,2.7,3l0.1,0.1l1.4-0.1L407.4,4.6z M423.2,10.6V9.2h-10.8v1.4h6.8v1.5h-2.5
	c-1-0.1-2,0.6-2.1,1.6c0,0.1,0,0.2,0,0.3c0.1,1.5,1.1,2.7,2.5,3.2l2.7-0.6c0.3,0.2,0.5,0.6,0.5,1c0,1.1-0.8,1.7-2.1,1.7
	c-1.6-0.1-3-1.1-3.6-2.6l-1.2,0.9c0.8,1.9,2.7,3.1,4.8,3.1c2.2,0,3.7-1.4,3.7-3.2c0-1.1-0.6-2.1-1.6-2.6l-3,0.6
	c-0.6-0.2-1-0.7-1-1.3c0-0.6,0.3-0.9,1.3-0.9h3.3v-3L423.2,10.6z"/>
	<g id="hindi">
		<path class="st2" d="M174.1,17.1H171v1.8h-1.6c-0.9-0.7-1.3-2-1.3-2.8l1-0.7v-3.8h-2.6V9.8h11.7v1.7h-2v10.2h-2.1V17.1z M171,11.5
			v3.7h3v-3.7H171z"/>
		<path class="st2" d="M184.8,23.5c-3.4-0.3-5.9-1.6-5.9-4.2c0-0.9,0.4-1.7,1.2-2.3c-0.9-0.5-1.4-1.3-1.4-2.3c0-1.2,0.9-2,2.5-2h2.4
			v-1.4h-6.4V9.8h10.4v1.7h-2v3h-3.9c-0.7,0-1,0.3-1,0.7c0,0.4,0.3,0.9,0.8,1.2c0.5-0.1,1.1-0.2,1.7-0.2c2,0,3.1,1.3,3.1,2.7
			c0,1-0.5,1.7-0.9,2.2l-1.7-1c0.4-0.4,0.7-0.8,0.7-1.3c0-0.5-0.4-0.8-1.2-0.8c-1.4,0-2.3,0.7-2.3,1.7c0,1.1,1,2.1,4.8,2.4
			L184.8,23.5z"/>
		<path class="st2" d="M190.7,21.7h-2.1V11.5h-2V9.8h6.1v1.7h-2V21.7z"/>
		<path class="st2" d="M204.5,17.1h-3.1v1.8h-1.6c-0.9-0.7-1.3-2-1.3-2.8l1-0.7v-3.8h-2.6V9.8h11.7v1.7h-2v10.2h-2.1V17.1z
			 M201.4,11.5v3.7h3v-3.7H201.4z"/>
		<path class="st2" d="M204.7,25.4c0.9,0,1.8-0.4,1.8-1.4c0-0.7-0.5-1.1-1.1-1.1c-0.7,0-1.1,0.3-1.4,0.8l-1.4-1.2
			c0.6-0.8,1.5-1.3,2.9-1.3c1.7,0,3.1,1.1,3.1,2.8c0,1.5-1.1,3.1-3.8,3.1c-2.8,0-4.8-1.7-5.8-3l1.5-1.4
			C201.4,24.3,202.8,25.4,204.7,25.4z"/>
		<path class="st2" d="M205.4,5.5c0.8,0,1.4,0.6,1.4,1.4c0,0.7-0.6,1.3-1.4,1.3c-0.8,0-1.4-0.6-1.4-1.3
			C204.1,6.1,204.7,5.5,205.4,5.5z"/>
		<path class="st2" d="M214.9,21.7V19h-0.1c-0.4,0.5-1.3,1-2.5,1c-2.1,0-3.7-1.5-3.7-3.6c0-2.3,1.9-3.7,3.7-3.7c0.5,0,0.9,0,1.3,0.2
			l0.1,1.8c-0.4-0.1-0.8-0.2-1.2-0.2s-0.7,0.1-1,0.3l3,2.4c0.2-0.3,0.3-0.7,0.3-1.1v-4.4h-7.4V9.8H219v1.7h-2v10.2H214.9z
			 M213.9,17.8l-3.1-2.4c-0.1,0.3-0.2,0.6-0.2,0.9c0,1.1,0.9,1.9,2,1.9C213.1,18.2,213.6,18.1,213.9,17.8z"/>
		<path class="st2" d="M224.8,7.7c0,0.8,0.6,1.6,1.4,2.1h2.6v1.7h-2.4v3H223c-1,0-1.2,0.3-1.2,0.8c0,0.4,0.3,0.9,0.9,1.1l3-0.7
			c0.9,0.3,1.6,1.2,1.6,2.6c0,1.6-1.3,2.6-2.8,2.8v0.1l3,1.8l-2.2,1.2l-3.1-2.7c-2.1,0-2.9-1.1-2.9-2c0-0.6,0.3-1.1,0.8-1.3l2.6,1.7
			h0.4c1.1,0,2.2-0.5,2.2-1.5c0-0.4-0.2-0.7-0.4-0.8l-2.5,0.6c-1.7-0.6-2.8-2-2.8-3.4c0-1.2,0.8-1.9,2.3-1.9h2.4v-1.3H218V9.8h6.2
			V9.7c-0.6-0.4-1.3-1.2-1.3-2.4c0-1.7,1.4-2.7,3-2.7c0.9,0,1.5,0.2,1.9,0.4l-0.6,1.7c-0.3-0.2-0.7-0.3-1.1-0.3
			C225.3,6.4,224.8,7,224.8,7.7z"/>
		<path class="st2" d="M240.6,17.1h-3.1v1.8h-1.6c-0.9-0.7-1.3-2-1.3-2.8l1-0.7v-3.8h-2.6V9.8h11.7v1.7h-2v10.2h-2.1V17.1z
			 M237.5,11.5v3.7h3v-3.7H237.5z"/>
		<path class="st2" d="M240.6,9.9c-1-0.6-2.3-1.8-3.2-2.9l-1.5-1.7l2.3-0.5l4.2,5.1l-1.8,0.1L240.6,9.9z"/>
		<path class="st2" d="M254.1,9.8v1.7h-2.4v3l-2.6,0.7c-1.9,0.5-2.1,1.2-2.1,2.1c0,1,0.8,2,2.4,2c1.2,0,2.2-0.4,3.1-1.4l1,1.7
			c-0.7,0.7-1.5,1.1-2.4,1.3l2.6,2.6l-2.3,0.5l-1.7-2.3l-1.8,2.3l-2.3-0.6l2.6-2.6c-1.9-0.6-3.2-2.2-3.2-4.1c0-1.8,0.9-2.8,3-3.4
			l1.7-0.5v-1.6h-5.9V9.8H254.1z"/>
		<path class="st2" d="M255.1,21.7V11.5h-2V9.8h2c-1-0.6-2.1-1.8-3.1-2.8l-1.5-1.7l2.3-0.5l4.2,5h2.2v1.7h-2v10.2H255.1z"/>
		<path class="st2" d="M268.8,18.6l1.8,2.3l-1.7,1.1l-4.9-6.2l1.6-1.2c0.5,0.6,0.8,0.9,1.5,0.9c0.6,0,0.9-0.3,0.9-1v-3h-4.6V9.8H277
			v1.7h-2v10.2h-2.1V17c-0.4,0.1-0.8,0.1-1.4,0.1c-1,0-1.9-0.2-2.5-0.6c-0.4,0.3-0.8,0.4-1.3,0.5c-0.1,0-0.2,0-0.3,0l0,0.1
			C267.8,17.5,268.1,17.9,268.8,18.6z M272.9,15v-3.6H270v3c0,0.2,0,0.5-0.1,0.6c0.4,0.1,0.8,0.2,1.4,0.2
			C271.8,15.3,272.4,15.2,272.9,15z"/>
		<path class="st2" d="M273.9,5.5c0.8,0,1.4,0.6,1.4,1.4c0,0.7-0.6,1.3-1.4,1.3c-0.8,0-1.4-0.6-1.4-1.3
			C272.5,6.1,273.1,5.5,273.9,5.5z"/>
		<path class="st2" d="M281.7,20c-2.3,0-3.5-1.4-3.5-3c0-1.1,0.5-1.6,0.9-1.9V15h-2.4v-1.8h6.8V15h-1.2c-1.3,0-2,0.7-2,1.7
			c0,0.9,0.6,1.6,1.9,1.6c1.6,0,2.7-1.2,2.7-3.2v-3.6H276V9.8h13v1.7h-2v10.2h-2.1v-3h-0.1C284.4,19.2,283.5,20,281.7,20z"/>
		<path class="st2" d="M298,11.5h-10V9.8h14.1v1.7h-2v10.2H298v-6.3c-0.2-0.2-0.6-0.4-1.1-0.4c-0.8,0-1.2,0.5-1.2,1.6v1.7h-1.9v-1.8
			c0-1-0.5-1.5-1.2-1.5c-0.6,0-1.3,0.4-1.3,1.8c0,1.3,0.7,2.7,2.6,3.7l-1.4,1.4c-2-1.1-3.4-3-3.4-5.2c0-2.4,1.6-3.5,3.2-3.5
			c1.1,0,1.9,0.5,2.3,1.4h0.1c0.2-1,1.1-1.4,1.8-1.4c0.5,0,1.1,0.2,1.4,0.5h0.1V11.5z"/>
		<path class="st2" d="M301.9,15.3l1.5-1.1h4.3v-2.8h-6.6V9.8h10.7v1.7h-2v10.2h-2.1V16h-3v1.9l-1,0.5
			C302.6,17.9,301.9,16.9,301.9,15.3z"/>
		<path class="st2" d="M323.5,17.1h-3.1v1.8h-1.6c-0.9-0.7-1.3-2-1.3-2.8l1-0.7v-3.8h-2.6V9.8h11.7v1.7h-2v10.2h-2.1V17.1z
			 M320.5,11.5v3.7h3v-3.7H320.5z"/>
		<path class="st2" d="M334.3,23.5c-3.4-0.3-5.9-1.6-5.9-4.2c0-0.9,0.4-1.7,1.2-2.3c-0.9-0.5-1.4-1.3-1.4-2.3c0-1.2,0.9-2,2.5-2h2.4
			v-1.4h-6.4V9.8H337v1.7h-2v3h-3.9c-0.7,0-1,0.3-1,0.7c0,0.4,0.3,0.9,0.8,1.2c0.5-0.1,1.1-0.2,1.7-0.2c2,0,3.1,1.3,3.1,2.7
			c0,1-0.5,1.7-0.9,2.2l-1.7-1c0.4-0.4,0.7-0.8,0.7-1.3c0-0.5-0.4-0.8-1.2-0.8c-1.4,0-2.3,0.7-2.3,1.7c0,1.1,1,2.1,4.8,2.4
			L334.3,23.5z"/>
		<path class="st2" d="M340.2,21.7h-2.1V11.5h-2V9.8h6.1v1.7h-2V21.7z"/>
		<path class="st2" d="M348.9,17.1h-3.1v1.8h-1.6c-0.9-0.7-1.3-2-1.3-2.8l1-0.7v-3.8h-2.6V9.8h11.7v1.7h-2v10.2h-2.1V17.1z
			 M345.8,11.5v3.7h3v-3.7H345.8z"/>
		<path class="st2" d="M349.8,5.5c0.8,0,1.4,0.6,1.4,1.4c0,0.7-0.6,1.3-1.4,1.3c-0.8,0-1.3-0.6-1.3-1.3
			C348.5,6.1,349.1,5.5,349.8,5.5z"/>
		<path class="st2" d="M360.7,11.5v3h-3.3c-1.1,0-1.3,0.2-1.3,0.7c0,0.4,0.3,0.9,0.9,1.2l2.9-0.6c1,0.3,1.7,1.4,1.7,2.7
			c0,1.9-1.5,3.3-3.9,3.3c-2.6,0-4.1-1.7-4.9-3.3l1.4-1c0.7,1.5,2,2.6,3.5,2.6c1.2,0,1.9-0.6,1.9-1.6c0-0.4-0.2-0.7-0.4-0.9l-2.6,0.6
			c-1.7-0.7-2.7-2.1-2.7-3.4c0-1.2,0.8-1.9,2.3-1.9h2.3v-1.3h-6.7V9.8H363v1.7H360.7z"/>
		<path class="st2" d="M369.1,19.3c-0.6,0.9-1.4,1.4-2.8,1.4c-2,0-3.2-1.5-3.2-3.7c0-2.3,1.4-3.8,3.4-3.8c1.4,0,2.2,0.8,2.6,1.4
			c0.4-0.6,0.8-1,1.5-1.2v-1.9H362V9.8h14.2v1.7h-3.5v1.9c1.5,0.3,2.4,1.7,2.4,3.6c0,2.3-1.4,3.7-3.4,3.7
			C370.3,20.7,369.4,20,369.1,19.3z M368.4,16.2L368.4,16.2c-0.3-0.8-0.9-1.3-1.7-1.3c-1,0-1.5,0.8-1.5,2.1c0,1.2,0.4,2,1.3,2
			C367.6,19,367.9,17.9,368.4,16.2z M373.1,17c0-1.2-0.4-2-1.4-2c-1.1,0-1.4,1.3-1.9,2.7l0,0.1c0.3,0.8,0.9,1.3,1.7,1.3
			C372.5,19.1,373.1,18.2,373.1,17z"/>
		<path class="st2" d="M388,17.1h-3.1v1.8h-1.6c-0.9-0.7-1.3-2-1.3-2.8l1-0.7v-3.8h-2.6V9.8H392v1.7h-2v10.2H388V17.1z M384.9,11.5
			v3.7h3v-3.7H384.9z"/>
		<path class="st2" d="M396.4,19.5c-2.3,0-4.1-1.7-4.2-4.5c1.5-0.3,2.5-0.8,2.5-2c0-0.5-0.2-1.1-0.6-1.6h-3V9.8h12.1v1.7h-2v10.2
			h-2.1v-3.2H399C398.6,19,397.7,19.5,396.4,19.5z M396.7,17.7c1.5,0,2.4-0.9,2.4-2.4v-3.8H396v0.1c0.5,0.5,0.8,1.1,0.8,1.8
			c0,1.3-1,2.2-2.3,2.4C394.6,16.8,395.3,17.7,396.7,17.7z"/>
		<path class="st2" d="M406.3,21.7h-2.1V11.5h-2V9.8h6.1v1.7h-2V21.7z"/>
		<path class="st2" d="M404.9,7.8c0,0.8,0.6,1.5,1.4,2v0.1h-2.1V9.7c-0.6-0.4-1.2-1.2-1.2-2.3c0-1.6,1.4-2.8,3-2.8
			c0.9,0,1.5,0.2,1.9,0.4l-0.5,1.7c-0.3-0.2-0.7-0.3-1.1-0.3C405.5,6.5,404.9,7,404.9,7.8z"/>
		<path class="st2" d="M413.8,6.4c-1.5,0-2.4,0.7-2.4,2v1.4h2v1.7h-2v10.2h-2.1V11.5h-2V9.8h2V8.4c0-2.4,1.9-3.8,4.5-3.8
			c3.3,0,5.5,1.9,6.2,3l-1.4,1.2C417.8,7.6,416.2,6.4,413.8,6.4z"/>
		<path class="st2" d="M415.6,17c0,1.2,1,1.9,2.2,1.9c0.5,0,1-0.2,1.2-0.4v-1.8l1.4-0.5c0.6,0.3,1.2,0.8,1.2,1.8
			c0,0.7-0.3,1.2-0.7,1.6l2.2,2.6l-2.4,0.6l-1.2-2.4c-0.5,0.1-1,0.2-1.5,0.2c-2.5,0-4.5-1.7-4.5-4.1c0-1.8,1-2.9,3.1-3.4l1.8-0.4
			v-1.4h-6V9.8h10.8v1.7h-2.6v2.8l-2.6,0.6C416.2,15.4,415.6,16,415.6,17z"/>
		<path class="st2" d="M423.5,16.9c0-2.4,1.7-3.5,3.5-3.5h2.4v-1.9h-7.3V9.8h11.4v1.7h-2v10.2h-2.1v-6.5h-2.1c-1,0-1.7,0.6-1.7,1.7
			c0,1.5,0.8,2.7,2.1,3.6l-1.5,1.3C424.9,20.9,423.5,19.2,423.5,16.9z"/>
	</g>
<g id="train_1_">
	<path class="st3" d="M175.1,26.4H92.8C92.9,14.1,103,4.2,115.4,4.3l0,0h59.8"/>
	<path class="st4" d="M128.3,8.6"/>
	<rect x="175.1" y="4.3" class="st5" width="1.4" height="22.1"/>
	<rect x="258" y="4.3" class="st5" width="1.4" height="22.1"/>
	<rect x="340.8" y="4.3" class="st5" width="1.4" height="22.1"/>
	<rect x="423.5" y="4.3" class="st5" width="1.4" height="22.1"/>
	<g>
		<line class="st6" x1="112.2" y1="25.6" x2="120.4" y2="25.6"/>
		<line class="st6" x1="136.3" y1="25.6" x2="163.8" y2="25.6"/>
		<rect x="136.2" y="18.9" class="st4" width="27.6" height="4.5"/>
		<path class="st5" d="M133.4,26.4h-10.2V11.2c-0.1-1.3,0.8-2.4,2.1-2.6h6.2c1.3,0.1,2.2,1.3,2.1,2.6l0,0L133.4,26.4z"/>
		<line class="st7" x1="128.3" y1="8.8" x2="128.3" y2="26.4"/>
		<path class="st5" d="M141.9,9.8h15.9c2.1,0,3.8,1.7,3.8,3.8v0.3c0,2.1-1.7,3.8-3.8,3.8h-15.9c-2.1,0-3.8-1.7-3.8-3.8v-0.3
			C138.1,11.5,139.8,9.8,141.9,9.8z"/>
		<line class="st6" x1="114" y1="5.2" x2="174.9" y2="5.2"/>
		<path class="st5" d="M104.2,15.6c2.1,0,3.8-1.7,3.8-3.8l0,0v-0.3c0-2.1-1.7-3.8-3.8-3.8l0,0h-0.6c-3.1,2-5.9,4.7-7.6,7.9
			L104.2,15.6z"/>
	</g>
	<path class="st8" d="M130.5,0h16.7c2.4,0,4.3,1.9,4.3,4.3l0,0h-25.3C126.2,2,128.1,0,130.5,0z"/>
	<path class="st8" d="M450.3,0H467c2.4,0,4.3,1.9,4.3,4.3l0,0H446C446,2,447.9,0,450.3,0z"/>
	<rect x="176.5" y="4.3" class="st3" width="81.5" height="22.1"/>
	<g>
		<line class="st6" x1="179.7" y1="25.6" x2="207.3" y2="25.6"/>
		<line class="st6" x1="223.1" y1="25.6" x2="250.7" y2="25.6"/>
		<path class="st5" d="M220.4,26.4h-10.2V11.2c-0.1-1.3,0.8-2.4,2.1-2.6h6.2c1.3,0.1,2.2,1.3,2.1,2.6l0,0L220.4,26.4z"/>
		<line class="st7" x1="215.2" y1="8.8" x2="215.2" y2="26.4"/>
		<path class="st5" d="M185.6,9.8h15.9c2.1,0,3.8,1.7,3.8,3.8v0.3c0,2.1-1.7,3.8-3.8,3.8h-15.9c-2.1,0-3.8-1.7-3.8-3.8v-0.3
			C181.9,11.5,183.5,9.8,185.6,9.8z"/>
		<path class="st5" d="M228.9,9.8h15.9c2.1,0,3.8,1.7,3.8,3.8v0.3c0,2.1-1.7,3.8-3.8,3.8h-15.9c-2.1,0-3.8-1.7-3.8-3.8v-0.3
			C225.1,11.5,226.8,9.8,228.9,9.8z"/>
		<line class="st6" x1="176.5" y1="5.2" x2="257.9" y2="5.2"/>
		<rect x="179.7" y="18.8" class="st4" width="27.6" height="4.5"/>
		<rect x="223.1" y="18.8" class="st4" width="27.6" height="4.5"/>
		<path class="st8" d="M207.9,0h16.7c2.4,0,4.3,1.9,4.3,4.3h-25.3C203.5,1.9,205.5,0,207.9,0z"/>
	</g>
	<rect x="259.3" y="4.3" class="st3" width="81.5" height="22.1"/>
	<g>
		<line class="st6" x1="262.5" y1="25.6" x2="290.1" y2="25.6"/>
		<line class="st6" x1="306" y1="25.6" x2="333.6" y2="25.6"/>
		<path class="st5" d="M303.3,26.4H293V11.2c-0.1-1.3,0.8-2.4,2.1-2.6h6.2c1.3,0.1,2.2,1.3,2.1,2.6l0,0L303.3,26.4z"/>
		<line class="st7" x1="298" y1="8.8" x2="298" y2="26.4"/>
		<path class="st5" d="M268.5,9.8h15.9c2.1,0,3.8,1.7,3.8,3.8v0.3c0,2.1-1.7,3.8-3.8,3.8h-15.9c-2.1,0-3.8-1.7-3.8-3.8v-0.3
			C264.7,11.5,266.4,9.8,268.5,9.8z"/>
		<path class="st5" d="M311.7,9.8h15.9c2.1,0,3.8,1.7,3.8,3.8v0.3c0,2.1-1.7,3.8-3.8,3.8h-15.9c-2.1,0-3.8-1.7-3.8-3.8v-0.3
			C308,11.5,309.6,9.8,311.7,9.8z"/>
		<line class="st6" x1="259.4" y1="5.2" x2="340.8" y2="5.2"/>
		<rect x="262.5" y="18.8" class="st4" width="27.6" height="4.5"/>
		<rect x="306" y="18.8" class="st4" width="27.6" height="4.5"/>
		<path class="st8" d="M290.7,0h16.7c2.4,0,4.3,1.9,4.3,4.3h-25.3C286.3,1.9,288.3,0,290.7,0z"/>
	</g>
	<rect x="342" y="4.3" class="st3" width="81.5" height="22.1"/>
	<g>
		<line class="st6" x1="345.2" y1="25.6" x2="372.8" y2="25.6"/>
		<line class="st6" x1="388.7" y1="25.6" x2="416.3" y2="25.6"/>
		<path class="st5" d="M386,26.4h-10.2V11.2c-0.1-1.3,0.8-2.4,2.1-2.6h6.2c1.3,0.1,2.2,1.3,2.1,2.6l0,0L386,26.4z"/>
		<line class="st7" x1="380.7" y1="8.8" x2="380.7" y2="26.4"/>
		<path class="st5" d="M351.2,9.8H367c2.1,0,3.8,1.7,3.8,3.8v0.3c0,2.1-1.7,3.8-3.8,3.8h-15.9c-2.1,0-3.8-1.7-3.8-3.8v-0.3
			C347.4,11.5,349.1,9.8,351.2,9.8z"/>
		<path class="st5" d="M394.4,9.8h15.9c2.1,0,3.8,1.7,3.8,3.8v0.3c0,2.1-1.7,3.8-3.8,3.8h-15.9c-2.1,0-3.8-1.7-3.8-3.8v-0.3
			C390.7,11.5,392.3,9.8,394.4,9.8z"/>
		<line class="st6" x1="342.1" y1="5.2" x2="423.5" y2="5.2"/>
		<rect x="345.2" y="18.8" class="st4" width="27.6" height="4.5"/>
		<rect x="388.7" y="18.8" class="st4" width="27.6" height="4.5"/>
		<path class="st8" d="M373.4,0h16.7c2.4,0,4.3,1.9,4.3,4.3h-25.3C369,1.9,371,0,373.4,0z"/>
	</g>
	<path class="st3" d="M424.9,4.3h59.8l0,0c12.3-0.1,22.5,9.8,22.6,22.1h-82.3"/>
	<g>
		<line class="st6" x1="479.6" y1="25.6" x2="487.8" y2="25.6"/>
		<line class="st6" x1="436.2" y1="25.6" x2="463.7" y2="25.6"/>
		<rect x="436.3" y="18.9" class="st4" width="27.6" height="4.5"/>
		<path class="st5" d="M466.5,11.2L466.5,11.2c-0.1-1.4,0.8-2.5,2.1-2.6h6.2c1.3,0.2,2.2,1.4,2.1,2.6v15.3h-10.2L466.5,11.2z"/>
		<line class="st7" x1="471.7" y1="26.4" x2="471.7" y2="8.8"/>
		<path class="st5" d="M461.9,13.6v0.3c0,2.1-1.7,3.8-3.8,3.8h-15.9c-2.1,0-3.8-1.7-3.8-3.8v-0.3c0-2.1,1.7-3.8,3.8-3.8h15.9
			C460.2,9.8,461.9,11.5,461.9,13.6z"/>
		<line class="st6" x1="425.1" y1="5.2" x2="486" y2="5.2"/>
		<path class="st5" d="M504.1,15.7c-1.8-3.2-4.5-6-7.6-7.9h-0.6l0,0c-2.1,0-3.8,1.7-3.8,3.8v0.3l0,0c0,2.1,1.7,3.8,3.8,3.8
			L504.1,15.7z"/>
	</g>
</g>
</svg>
